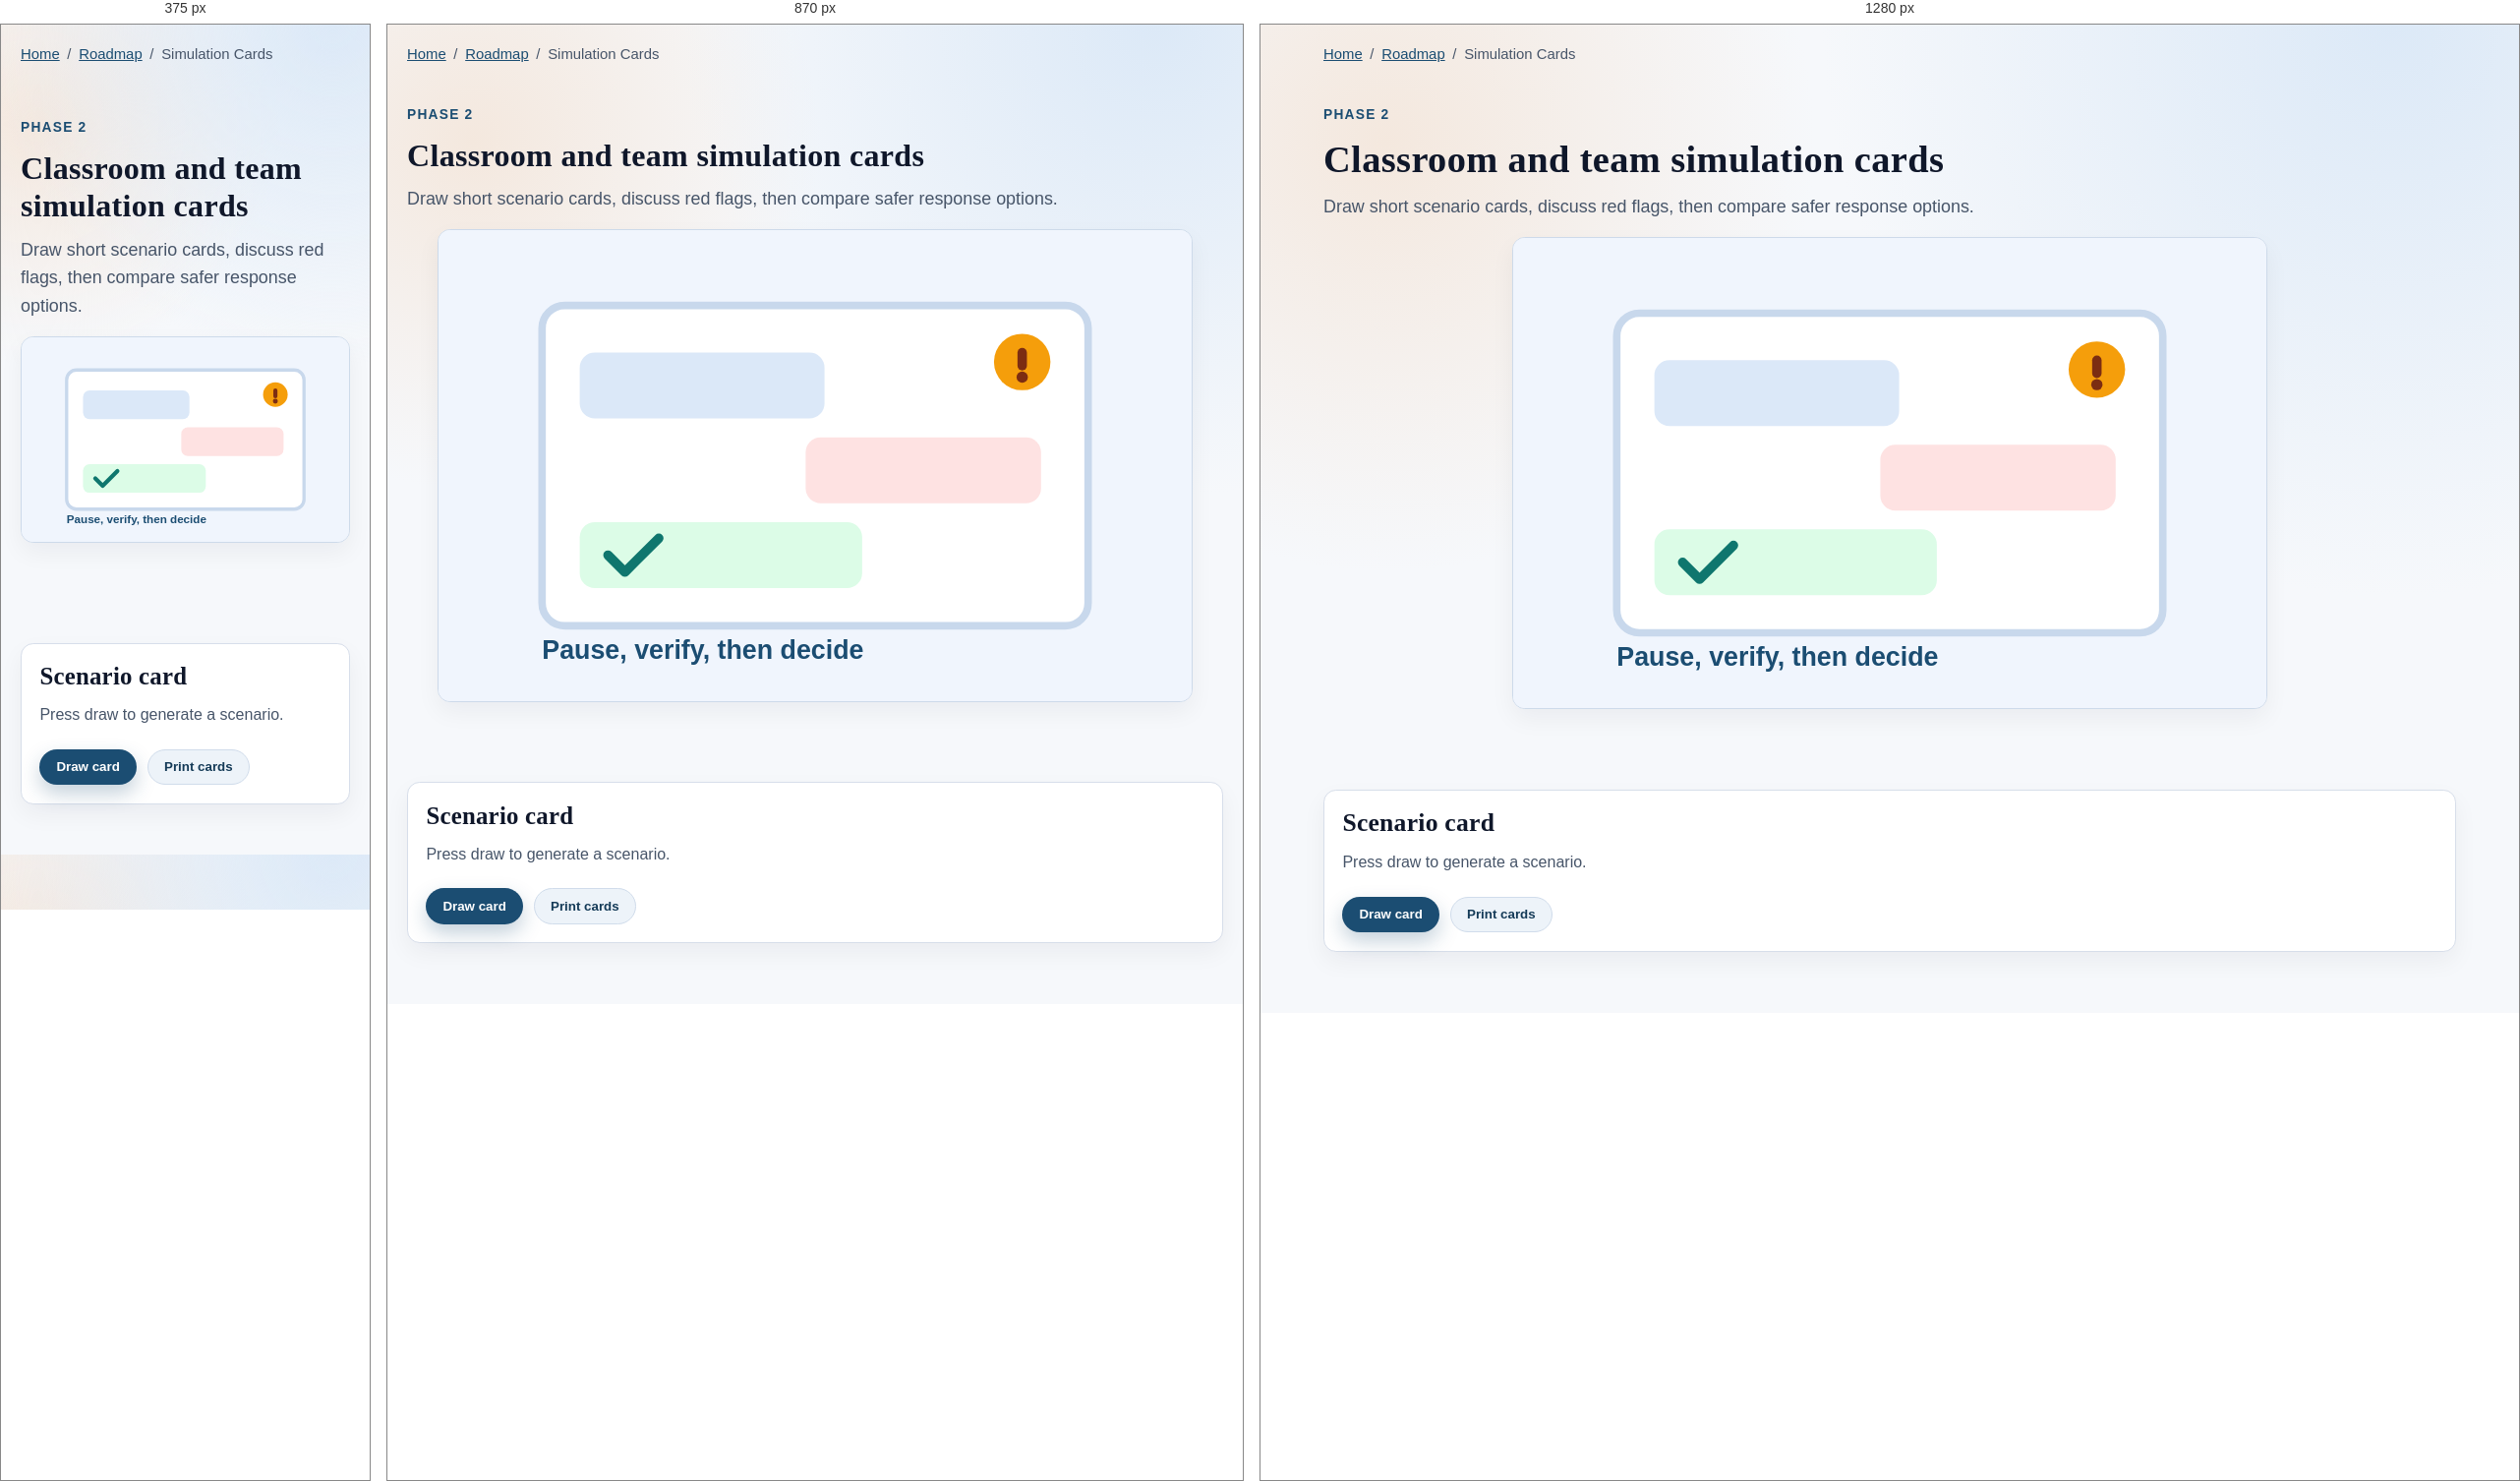
Rendered at 375 px, 870 px and 1280 px, left to right.

<!-- file: index.html -->
<!doctype html>
<html lang="en">
<head>
  <meta charset="utf-8" />
  <meta name="viewport" content="width=device-width, initial-scale=1" />
  <title>Simulation Cards | Plaintext Security</title>
  <meta name="description" content="Interactive what-would-you-do simulation cards for classes and teams." />
  <meta property="og:title" content="Simulation Cards | Plaintext Security" />
  <meta property="og:description" content="Interactive what-would-you-do simulation cards for classes and teams." />
  <meta property="og:type" content="website" />
  <meta property="og:url" content="roadmap/simulation-cards/index.html" />
  <link rel="icon" type="image/svg+xml" href="../../assets/images/favicon.svg" />
  <link rel="stylesheet" href="../../assets/css/base.css" />
  <link rel="stylesheet" href="../../assets/css/components.css" />
  <link rel="stylesheet" href="../../assets/css/pages.css" />
</head>
<body data-root="../../" data-page="roadmap">
  <a class="skip-link" href="#main">Skip to main content</a>
  <div data-site-header></div>
  <main id="main">
<nav class="breadcrumbs container" aria-label="Breadcrumb"><a href="../../index.html">Home</a><span aria-hidden="true">/</span><a href="../index.html">Roadmap</a><span aria-hidden="true">/</span><span>Simulation Cards</span></nav>
<section class="section section-tight"><div class="container"><p class="eyebrow">Phase 2</p><h1>Classroom and team simulation cards</h1><p class="lede">Draw short scenario cards, discuss red flags, then compare safer response options.</p><img class="section-visual" src="../../assets/images/illustrations/dating-sim.svg" alt="Simulation card training visual" /></div></section>
<section class="section"><div class="container"><article class="card"><h2>Scenario card</h2><p data-sim-card-text>Press draw to generate a scenario.</p><div class="button-row"><button class="btn btn-primary" type="button" data-sim-draw>Draw card</button><button class="btn btn-secondary" type="button" data-sim-print>Print cards</button></div></article></div></section>
  </main>
  <div data-site-footer></div>
  <script src="../../assets/js/content-data.js"></script>
  <script src="../../assets/js/site.js"></script>
  <script src="../../assets/js/roadmap-tools.js"></script>
</body>
</html>


/* @media block from base.css */
@media (max-width: 720px) {
  .section {
    padding: 3.2rem 0;
  }
}

/* @media block from components.css */
@media (max-width: 1020px) {
  .hero-grid,
  .footer-grid,
  .card-grid-3,
  .card-grid-2,
  .form-grid {
    grid-template-columns: 1fr;
  }

  .site-nav {
    display: none;
    position: absolute;
    top: 4.5rem;
    left: 0;
    right: 0;
    background: var(--surface);
    border-top: 1px solid var(--border);
    border-bottom: 1px solid var(--border);
    padding: 0.65rem 1rem 1rem;
  }

  .site-nav.open {
    display: block;
  }

  .site-nav ul {
    flex-direction: column;
    align-items: flex-start;
    gap: 0.15rem;
  }

  .nav-toggle {
    display: inline-flex;
  }
}

/* @media block from pages.css */
@media (max-width: 1020px) {
  .home-highlight,
  .mission,
  .roadmap-kpi {
    grid-template-columns: 1fr;
  }
}